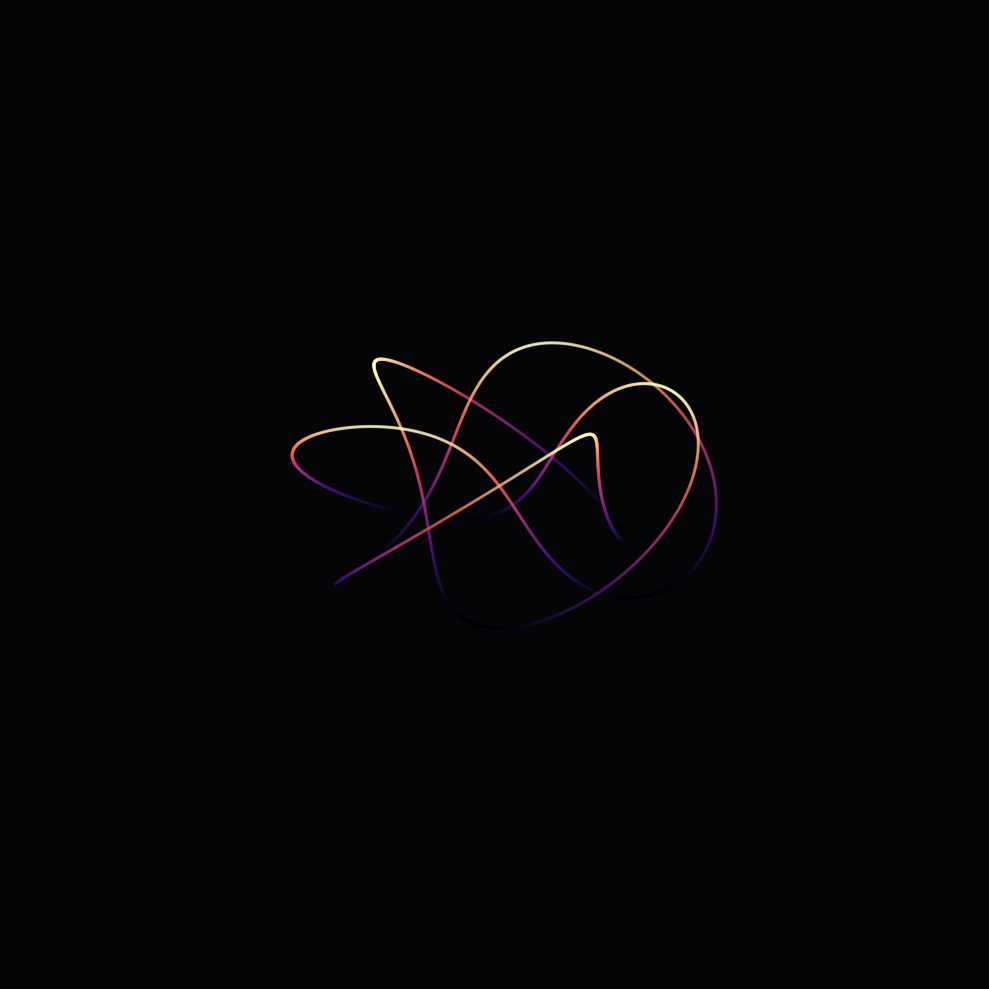

Write the Python code that produced this figure. (Note: this script raises an exception after producing the figure.)
"""
Fluid surface register: torus knot trajectories.
No horizon — the trajectories fold through themselves in 3D.
Every point sees the same topology. Closed curves with no boundary.
A torus knot wraps p times poloidally, q times toroidally.
(3,5) knot: three poloidal loops, five toroidal loops.
"""

import numpy as np
import matplotlib.pyplot as plt
import matplotlib as mpl

# Torus knot: p=3, q=5
p, q = 3, 5
t = np.linspace(0, 2*np.pi, 2000)
R = 2.0  # major radius
r = 0.8  # minor radius

# Parametric torus knot
x = (R + r*np.cos(q*t)) * np.cos(p*t)
y = (R + r*np.cos(q*t)) * np.sin(p*t)
z = r*np.sin(q*t)

fig = plt.figure(figsize=(10, 10))
ax = fig.add_subplot(111, projection='3d')

ax.set_facecolor((0.02, 0.02, 0.03))
fig.patch.set_facecolor((0.02, 0.02, 0.03))

# Trace with varying color by z
norm = mpl.colors.Normalize(z.min(), z.max())
cmap = plt.get_cmap('magma')
colors = cmap(norm(z))

# Plot as a thick line by plotting segments
linewidths = np.ones_like(x) * 3
ax.scatter(x, y, z, c=colors, s=2, alpha=0.6)

ax.set_xlim([-4, 4])
ax.set_ylim([-4, 4])
ax.set_zlim([-2, 2])
ax.set_axis_off()
ax.view_init(elev=20, azim=30)

plt.tight_layout()
plt.savefig('/home/sprite/slop-salon-vita/assets/fluid-surface-torus-knot.png',
            dpi=150, facecolor=fig.get_facecolor(), edgecolor='none')
plt.close()

print("torus knot saved")
